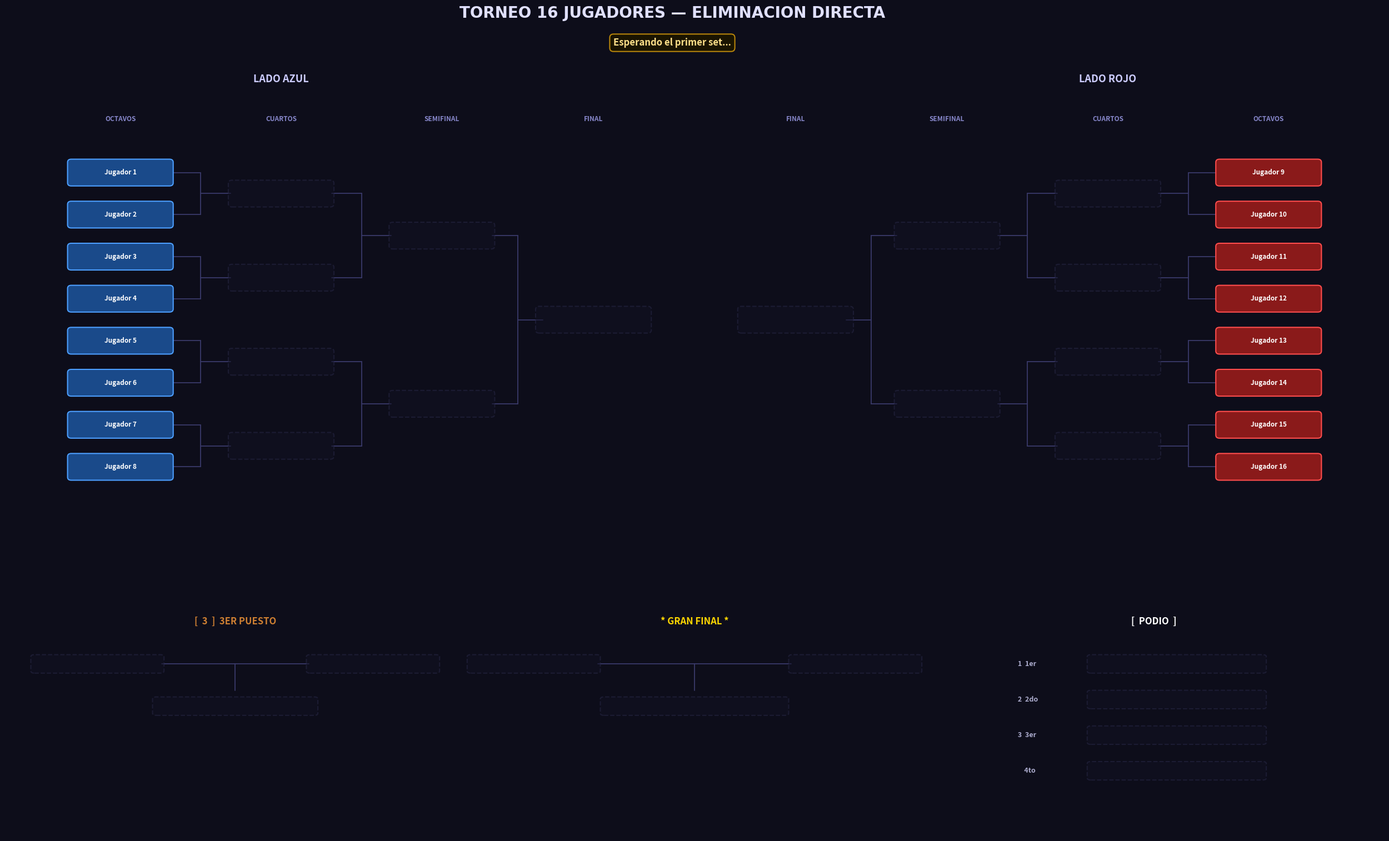

Recreate this plot in Python. (Note: this script raises an exception after producing the figure.)
import re
import os
import sys
import copy
import matplotlib
matplotlib.use("Agg")
import matplotlib.pyplot as plt
import matplotlib.patches as mpatches
from matplotlib.patches import FancyBboxPatch

# =====================================================================
#  TORNEO ELIMINACIÓN DIRECTA — 16 JUGADORES
#  · Control manual de quién avanza en cada partido
#  · Opción de RETROCEDER al partido anterior
#  · Imagen "actual.png" que se SOBRESCRIBE en cada set
#  · 3er puesto primero, luego Gran Final
# =====================================================================

JUGADORES = [
    "Jugador 1",  "Jugador 2",  "Jugador 3",  "Jugador 4",
    "Jugador 5",  "Jugador 6",  "Jugador 7",  "Jugador 8",
    "Jugador 9",  "Jugador 10", "Jugador 11", "Jugador 12",
    "Jugador 13", "Jugador 14", "Jugador 15", "Jugador 16",
]

# ─────────────────────── Paleta de colores ───────────────────────
C = {
    "bg":      "#0d0d1a",
    "panel":   "#1a1a2e",
    "border":  "#16213e",
    "azul":    ("#1a4a8a", "#4d9fff"),
    "rojo":    ("#8a1a1a", "#ff4d4d"),
    "win":     ("#1a5c2e", "#50e87a"),
    "final_w": ("#6b3a00", "#ffb347"),
    "champ":   ("#5c4500", "#ffd700"),
    "bronze":  ("#4a2800", "#cd7f32"),
    "empty":   ("#111122", "#2a2a4a"),
    "line":    "#3a3a6a",
}

BOX_W = 2.2
BOX_H = 0.60


# =====================================================================
#  ESTADO DEL TORNEO
# =====================================================================

def estado_inicial(jugadores):
    return {
        "wb": [
            list(jugadores),  # ronda 0: 16 jugadores (octavos)
            [None] * 8,       # ronda 1: cuartos
            [None] * 4,       # ronda 2: semis
            [None] * 2,       # ronda 3: finalistas
            [None] * 1,       # ronda 4: campeón
        ],
        "semifinal_losers": [None, None],
        "tercero": None,
        "cuarto":  None,
    }


# =====================================================================
#  PRIMITIVAS DE DIBUJO
# =====================================================================

def draw_box(ax, cx, cy, nombre, estilo, w=BOX_W, h=BOX_H, fontsize=8.5):
    if nombre is None:
        fc, ec = C["empty"]
        alpha = 0.5
        txt_color = "#3a3a6a"
        ls = "--"
        display = ""
    else:
        fc, ec = C[estilo]
        alpha = 1.0
        txt_color = "#ffffff"
        ls = "solid"
        display = nombre

    patch = FancyBboxPatch(
        (cx - w/2, cy - h/2), w, h,
        boxstyle="round,pad=0.05,rounding_size=0.08",
        fc=fc, ec=ec, lw=1.5, ls=ls, alpha=alpha, zorder=3
    )
    ax.add_patch(patch)
    if display:
        ax.text(cx, cy, display, ha="center", va="center", zorder=4,
                fontsize=fontsize, color=txt_color, fontweight="bold",
                clip_on=True)


def draw_line(ax, x1, y1, x2, y2):
    ax.plot([x1, x2], [y1, y2], color=C["line"], lw=1.3, zorder=1,
            solid_capstyle="round")


def bracket_connector(ax, x_src, y_top, y_bot, x_dst, y_mid, flip=False):
    """
    Dibuja el conector en forma de ⌐ entre dos cajas y la siguiente.
    flip=True para el lado derecho (conectores van de derecha a izquierda).
    """
    xm = (x_src + x_dst) / 2
    draw_line(ax, x_src, y_top, xm,    y_top)
    draw_line(ax, x_src, y_bot, xm,    y_bot)
    draw_line(ax, xm,    y_top, xm,    y_bot)
    draw_line(ax, xm,    y_mid, x_dst, y_mid)


# =====================================================================
#  DIBUJO DE UN LADO DEL BRACKET (izquierdo o derecho)
# =====================================================================

def dibujar_lado(ax, st, lado):
    """
    lado = "izq" | "der"
    izq : jugadores 0-7, columnas crecen hacia la derecha
    der : jugadores 8-15, columnas crecen hacia la izquierda
    """
    rondas = st["wb"]
    N = 8          # jugadores por lado
    idx0 = 0 if lado == "izq" else 8

    # ── Posiciones X de cada ronda ──
    # Ronda 0 (octavos) más al exterior; ronda 3 (final) en el centro
    if lado == "izq":
        xs = [-12.5, -9.0, -5.5, -2.2]  # octavos → semifinal → final
        color_base = "azul"
        titulo = "LADO AZUL"
        dir_sign = +1   # conectores van hacia la derecha
    else:
        xs = [12.5,  9.0,  5.5,  2.2]
        color_base = "rojo"
        titulo = "LADO ROJO"
        dir_sign = -1

    GAP_Y = 1.10   # separación vertical entre jugadores en octavos

    # Posiciones Y de octavos (de arriba a abajo: 0..7)
    oct_ys = [(N - 1 - i) * GAP_Y for i in range(N)]

    # Calcular Y de cada partido (promedio de sus dos participantes)
    def get_y(ronda, j_local):
        if ronda == 0:
            return oct_ys[j_local]
        ya = get_y(ronda - 1, 2 * j_local)
        yb = get_y(ronda - 1, 2 * j_local + 1)
        return (ya + yb) / 2

    # ── Etiquetas de ronda ──
    etiquetas_ronda = ["OCTAVOS", "CUARTOS", "SEMIFINAL", "FINAL"]
    y_header = oct_ys[0] + 1.3
    for r, (x, et) in enumerate(zip(xs, etiquetas_ronda)):
        ax.text(x, y_header, et, ha="center", va="bottom",
                fontsize=8.5, fontweight="bold", color="#8888cc")

    # Título del lado
    ax.text(xs[1], y_header + 1.0, titulo, ha="center", va="bottom",
            fontsize=13, fontweight="bold", color="#ccccff")

    # ── Cajas ──
    estilos = {0: color_base, 1: "win", 2: "win", 3: "final_w"}

    for r in range(4):
        n_partidos = N >> r
        for j in range(n_partidos):
            cx = xs[r]
            cy = get_y(r, j)
            g_idx = idx0 // (2 ** r) + j if r > 0 else idx0 + j
            nombre = rondas[r][g_idx]
            estilo = estilos[r]
            fs = 9.0 if r == 3 else 8.5
            bw = BOX_W * 1.1 if r == 3 else BOX_W
            draw_box(ax, cx, cy, nombre, estilo, w=bw, fontsize=fs)

    # ── Conectores ──
    for r in range(1, 4):
        n = N >> r
        for j in range(n):
            ya = get_y(r - 1, 2 * j)
            yb = get_y(r - 1, 2 * j + 1)
            ym = get_y(r, j)
            x_src = xs[r - 1] + dir_sign * BOX_W / 2
            x_dst = xs[r]     - dir_sign * BOX_W / 2
            bracket_connector(ax, x_src, ya, yb, x_dst, ym)


# =====================================================================
#  PANEL INFERIOR: 3er puesto + Gran Final + Podio
# =====================================================================

def _subcampeon(st):
    fin   = st["wb"][3]
    champ = st["wb"][4][0]
    if champ is None or fin[0] is None or fin[1] is None:
        return None
    return fin[1] if champ == fin[0] else fin[0]


def dibujar_panel_inferior(ax, st):
    ax.set_facecolor(C["bg"])
    ax.set_xlim(0, 30)        # Canvas centrado y bien espaciado
    ax.set_ylim(0, 8.5)
    ax.axis("off")

    # ─── 3ER PUESTO ───────────────────────────────────────────────
    ax.text(5.0, 8.0, "[  3  ]  3ER PUESTO", ha="center", fontsize=12,
            fontweight="bold", color="#cd7f32")

    sl = st["semifinal_losers"]
    draw_box(ax, 2.0, 6.5, sl[0], "azul" if sl[0] else "empty", w=2.8, fontsize=9)
    draw_box(ax, 8.0, 6.5, sl[1], "rojo" if sl[1] else "empty", w=2.8, fontsize=9)

    # Conector
    draw_line(ax, 3.4, 6.5, 5.0, 6.5)
    draw_line(ax, 6.6, 6.5, 5.0, 6.5)
    draw_line(ax, 5.0, 6.5, 5.0, 5.5)
    draw_box(ax, 5.0, 4.9, st["tercero"], "bronze", w=3.5, fontsize=9.5)

    if st["tercero"]:
        ax.text(5.0, 4.0, "3° Puesto", ha="center", fontsize=9,
                fontweight="bold", color="#cd7f32")

    # ─── GRAN FINAL ───────────────────────────────────────────────
    ax.text(15.0, 8.0, "* GRAN FINAL *", ha="center", fontsize=12,
            fontweight="bold", color="#ffd700")

    fin = st["wb"][3]
    draw_box(ax, 11.5,  6.5, fin[0], "azul" if fin[0] else "empty", w=2.8, fontsize=9)
    draw_box(ax, 18.5, 6.5, fin[1], "rojo" if fin[1] else "empty", w=2.8, fontsize=9)

    draw_line(ax, 12.9, 6.5, 15.0, 6.5)
    draw_line(ax, 17.1, 6.5, 15.0, 6.5)
    draw_line(ax, 15.0, 6.5, 15.0, 5.5)
    draw_box(ax, 15.0, 4.9, st["wb"][4][0], "champ", w=4.0, fontsize=11)

    if st["wb"][4][0]:
        ax.text(15.0, 4.0, "¡CAMPEÓN!", ha="center", fontsize=10,
                fontweight="bold", color="#ffd700")

    # ─── PODIO ────────────────────────────────────────────────────
    ax.text(25.0, 8.0, "[  PODIO  ]", ha="center", fontsize=12,
            fontweight="bold", color="#ffffff")

    podio = [
        (" 1  1er", st["wb"][4][0],  "champ"),
        (" 2  2do", _subcampeon(st), "final_w"),
        (" 3  3er", st["tercero"],    "bronze"),
        ("     4to", st["cuarto"],    "empty"),
    ]
    for k, (label, nombre, estilo) in enumerate(podio):
        yp = 6.5 - k * 1.35
        ax.text(22.0, yp, label, ha="left", va="center",
                fontsize=9, fontweight="bold", color="#aaaacc")
        draw_box(ax, 25.5, yp, nombre, estilo if nombre else "empty",
                 w=3.8, fontsize=9)


# =====================================================================
#  RENDER PRINCIPAL
# =====================================================================

def render(st, banner=None, ruta=None, dpi=100):
    fig = plt.figure(figsize=(32, 18), facecolor=C["bg"])
    gs = fig.add_gridspec(2, 1, height_ratios=[2.3, 1.0], hspace=0.08)

    ax_top = fig.add_subplot(gs[0])
    ax_bot = fig.add_subplot(gs[1])

    # ── Panel superior: bracket ──
    ax_top.set_facecolor(C["bg"])
    ax_top.set_xlim(-15, 15)
    ax_top.set_ylim(-3.0, 10.5)
    ax_top.axis("off")

    dibujar_lado(ax_top, st, "izq")
    dibujar_lado(ax_top, st, "der")

    # ── Panel inferior ──
    ax_bot.set_ylim(-1.5, 8.5)
    dibujar_panel_inferior(ax_bot, st)

    # ── Título principal ──
    fig.suptitle("TORNEO 16 JUGADORES — ELIMINACION DIRECTA",
                 fontsize=20, fontweight="bold", color="#e0e0ff",
                 y=0.94, fontfamily="DejaVu Sans")

    if banner:
        fig.text(0.5, 0.90, banner, ha="center", fontsize=12,
                 fontweight="bold", color="#ffe08a",
                 bbox=dict(boxstyle="round,pad=0.4", fc="#1a1400",
                           ec="#b8860b", lw=1.5))

    if ruta:
        fig.savefig(ruta, bbox_inches="tight", dpi=dpi, facecolor=C["bg"])
    plt.close(fig)


# =====================================================================
#  LÓGICA DEL TORNEO
# =====================================================================

def pedir_ganador(p1, p2, etiqueta):
    print(f"\n  ─── {etiqueta} ───")
    print(f"  [1]  {p1}")
    print(f"  [2]  {p2}")
    print(f"  [0]  ↩  RETROCEDER")
    while True:
        raw = input("  ¿Quién avanza? (1 / 2 / 0): ").strip()
        if raw == "0":
            return "RETROCEDER"
        if raw == "1":
            return p1, p2
        if raw == "2":
            return p2, p1
        print("  ⚠  Ingresa 1, 2 ó 0.")


def correr_torneo(jugadores, out_dir=None):
    if out_dir is None:
        try:
            out_dir = os.path.dirname(os.path.abspath(__file__))
        except NameError:
            out_dir = os.getcwd()
    os.makedirs(out_dir, exist_ok=True)
    ruta_actual = os.path.join(out_dir, "actual.png")

    partidos = _construir_partidos(jugadores)
    st = estado_inicial(jugadores)
    historial = []
    sets_jugados = 0

    render(st, banner="Esperando el primer set...", ruta=ruta_actual, dpi=90)
    print("\n" + "═"*60)
    print("  TORNEO 16 JUGADORES — ELIMINACIÓN DIRECTA")
    print("  Ingresa [0] en cualquier momento para RETROCEDER")
    print("═"*60)

    idx = 0
    while idx < len(partidos):
        p = partidos[idx]
        n1 = _resolver(st, p["src1"])
        n2 = _resolver(st, p["src2"])

        if n1 is None or n2 is None:
            idx += 1
            continue

        _header(p["etapa"])
        resultado = pedir_ganador(n1, n2, p["label"])

        if resultado == "RETROCEDER":
            if not historial:
                print("  ⚠  No hay partidos anteriores para deshacer.")
            else:
                st, prev_idx = historial.pop()
                idx = prev_idx
                sets_jugados = max(0, sets_jugados - 1)
                print("  ✅ Partido deshecho.")
                render(st, banner=f"↩ Retrocedido — SET {sets_jugados}",
                       ruta=ruta_actual, dpi=90)
            continue

        ganador, perdedor = resultado
        historial.append((copy.deepcopy(st), idx))
        _aplicar(st, p, ganador, perdedor)
        sets_jugados += 1
        banner = f"SET {sets_jugados} — {p['label']}:  avanzó → {ganador}"
        render(st, banner=banner, ruta=ruta_actual, dpi=90)
        print(f"  ✅ Avanza: {ganador}")
        idx += 1

    print("\n" + "═"*60)
    print("  🏆  TORNEO FINALIZADO")
    print(f"  🥇 Campeón:   {st['wb'][4][0]}")
    print(f"  🥈 2°:        {_subcampeon(st)}")
    print(f"  🥉 3°:        {st['tercero']}")
    print(f"     4°:        {st['cuarto']}")
    print(f"\n  Imagen final → {ruta_actual}")
    print("═"*60)


# =====================================================================
#  PARTIDOS DECLARATIVOS
# =====================================================================

def _construir_partidos(jugadores):
    partidos = []

    for r, (etapa, n_pares) in enumerate([
        ("OCTAVOS DE FINAL", 8),
        ("CUARTOS DE FINAL", 4),
        ("SEMIFINALES",      2),
    ]):
        for i in range(n_pares):
            partidos.append({
                "etapa":    etapa,
                "label":    f"{etapa.title()} — Partido {i+1}",
                "src1":     f"wb[{r}][{2*i}]",
                "src2":     f"wb[{r}][{2*i+1}]",
                "dst_win":  f"wb[{r+1}][{i}]",
                "dst_lose": f"semi_loser[{i}]" if r == 2 else None,
                "ronda":    r,
            })

    # 3er puesto
    partidos.append({
        "etapa":    "3ER PUESTO (antes de la Gran Final)",
        "label":    "Partido por el 3er Puesto",
        "src1":     "semi_loser[0]",
        "src2":     "semi_loser[1]",
        "dst_win":  "tercero",
        "dst_lose": "cuarto",
        "ronda":    "3p",
    })

    # Gran Final
    partidos.append({
        "etapa":    "🏆 GRAN FINAL",
        "label":    "Gran Final",
        "src1":     "wb[3][0]",
        "src2":     "wb[3][1]",
        "dst_win":  "wb[4][0]",
        "dst_lose": None,
        "ronda":    3,
    })

    return partidos


def _resolver(st, src):
    if src.startswith("wb["):
        r, i = map(int, re.findall(r'\d+', src))
        return st["wb"][r][i]
    if src.startswith("semi_loser["):
        i = int(re.findall(r'\d+', src)[0])
        return st["semifinal_losers"][i]
    return None


def _aplicar(st, p, ganador, perdedor):
    _escribir(st, p["dst_win"], ganador)
    if p.get("dst_lose"):
        _escribir(st, p["dst_lose"], perdedor)
    if p["ronda"] == "3p":
        st["tercero"] = ganador
        st["cuarto"]  = perdedor


def _escribir(st, dst, valor):
    if dst is None:
        return
    if dst.startswith("wb["):
        r, i = map(int, re.findall(r'\d+', dst))
        st["wb"][r][i] = valor
    elif dst.startswith("semi_loser["):
        i = int(re.findall(r'\d+', dst)[0])
        st["semifinal_losers"][i] = valor
    elif dst == "tercero":
        st["tercero"] = valor
    elif dst == "cuarto":
        st["cuarto"] = valor


def _header(texto):
    print(f"\n{'═'*60}")
    print(f"  {texto}")
    print(f"{'═'*60}")


# =====================================================================
if __name__ == "__main__":
    correr_torneo(JUGADORES)
